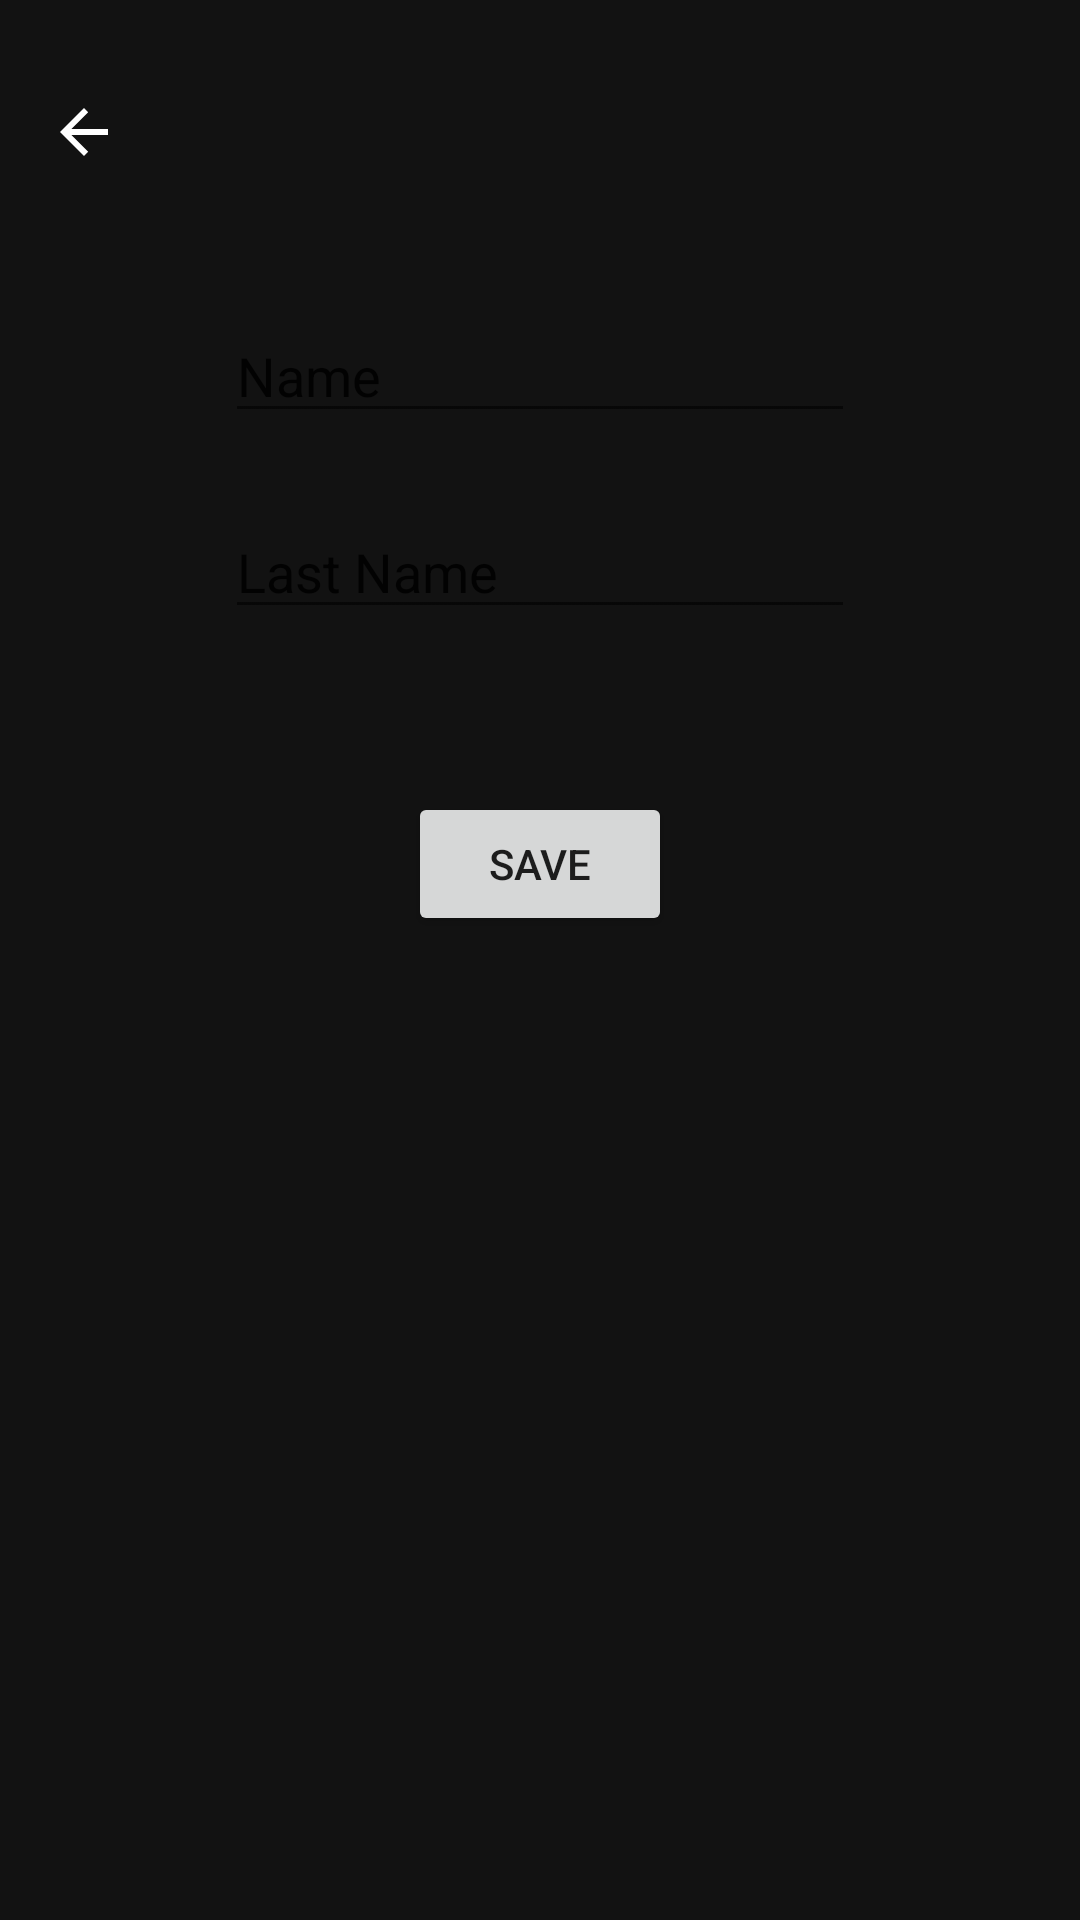

Reconstruct the res/layout file that produces this screen, plus the resources it refers to.
<!-- AndroidManifest.xml: application theme Theme.MathRiddles -->
<!-- res/layout/fragment_edit_profile.xml -->
<?xml version="1.0" encoding="utf-8"?>
<androidx.constraintlayout.widget.ConstraintLayout xmlns:android="http://schemas.android.com/apk/res/android"
    xmlns:app="http://schemas.android.com/apk/res-auto"
    xmlns:tools="http://schemas.android.com/tools"
    android:id="@+id/frameLayout7"
    android:layout_width="match_parent"
    android:layout_height="match_parent"
    tools:context=".EditProfile">

    <ImageButton
        android:id="@+id/btnBack_editProfile"
        android:layout_width="wrap_content"
        android:layout_height="wrap_content"
        android:layout_marginStart="16dp"
        android:layout_marginTop="32dp"
        android:background="#121212"
        android:src="@drawable/abc_vector_test"
        app:layout_constraintStart_toStartOf="parent"
        app:layout_constraintTop_toTopOf="parent" />

    <ImageView
        android:id="@+id/imageView_editProfile"
        android:layout_width="wrap_content"
        android:layout_height="wrap_content"
        android:layout_marginTop="79dp"
        app:layout_constraintEnd_toEndOf="parent"
        app:layout_constraintHorizontal_bias="0.5"
        app:layout_constraintStart_toStartOf="parent"
        app:layout_constraintTop_toTopOf="parent"
        tools:src="@tools:sample/avatars" />

    <EditText
        android:id="@+id/editTextName_editProfile"
        android:layout_width="wrap_content"
        android:layout_height="wrap_content"
        android:layout_marginTop="24dp"
        android:ems="10"
        android:inputType="textPersonName"
        android:text="Name"
        app:layout_constraintEnd_toEndOf="parent"
        app:layout_constraintHorizontal_bias="0.5"
        app:layout_constraintStart_toStartOf="parent"
        app:layout_constraintTop_toBottomOf="@+id/imageView_editProfile" />

    <EditText
        android:id="@+id/editTextLastName_editProfile"
        android:layout_width="wrap_content"
        android:layout_height="wrap_content"
        android:layout_marginTop="24dp"
        android:ems="10"
        android:inputType="textPersonName"
        android:text="Last Name"
        app:layout_constraintEnd_toEndOf="parent"
        app:layout_constraintHorizontal_bias="0.5"
        app:layout_constraintStart_toStartOf="parent"
        app:layout_constraintTop_toBottomOf="@+id/editTextName_editProfile" />

    <Button
        android:id="@+id/buttonSave_editProfile"
        android:layout_width="wrap_content"
        android:layout_height="wrap_content"
        android:layout_marginTop="32dp"
        android:layout_marginBottom="306dp"
        android:text="Save"
        app:layout_constraintBottom_toBottomOf="parent"
        app:layout_constraintEnd_toEndOf="parent"
        app:layout_constraintHorizontal_bias="0.5"
        app:layout_constraintStart_toStartOf="parent"
        app:layout_constraintTop_toBottomOf="@+id/editTextLastName_editProfile" />
</androidx.constraintlayout.widget.ConstraintLayout>
<!-- resources referenced by this layout -->
<resources>
  <style name="Theme.MathRiddles" parent="Theme.MaterialComponents.DayNight.DarkActionBar">
          
          <item name="colorPrimary">@color/greyish</item>
          <item name="colorPrimaryVariant">@color/purple_700</item>
          <item name="colorOnPrimary">@color/white</item>
  
  
  
          
          <item name="colorSecondary">@color/teal_200</item>
          <item name="colorSecondaryVariant">@color/teal_700</item>
          <item name="colorOnSecondary">@color/black</item>
          
          <item name="android:statusBarColor" tools:targetApi="l">?attr/colorPrimary</item> //juosta laiko
          
          <item name="android:windowBackground">@color/greyish</item>
  
      </style>
  <color name="greyish">#121212</color>
  <color name="purple_700">#FF3700B3</color>
  <color name="white">#FFFFFFFF</color>
  <color name="teal_200">#FF03DAC5</color>
  <color name="teal_700">#FF018786</color>
  <color name="black">#FF000000</color>
</resources>
